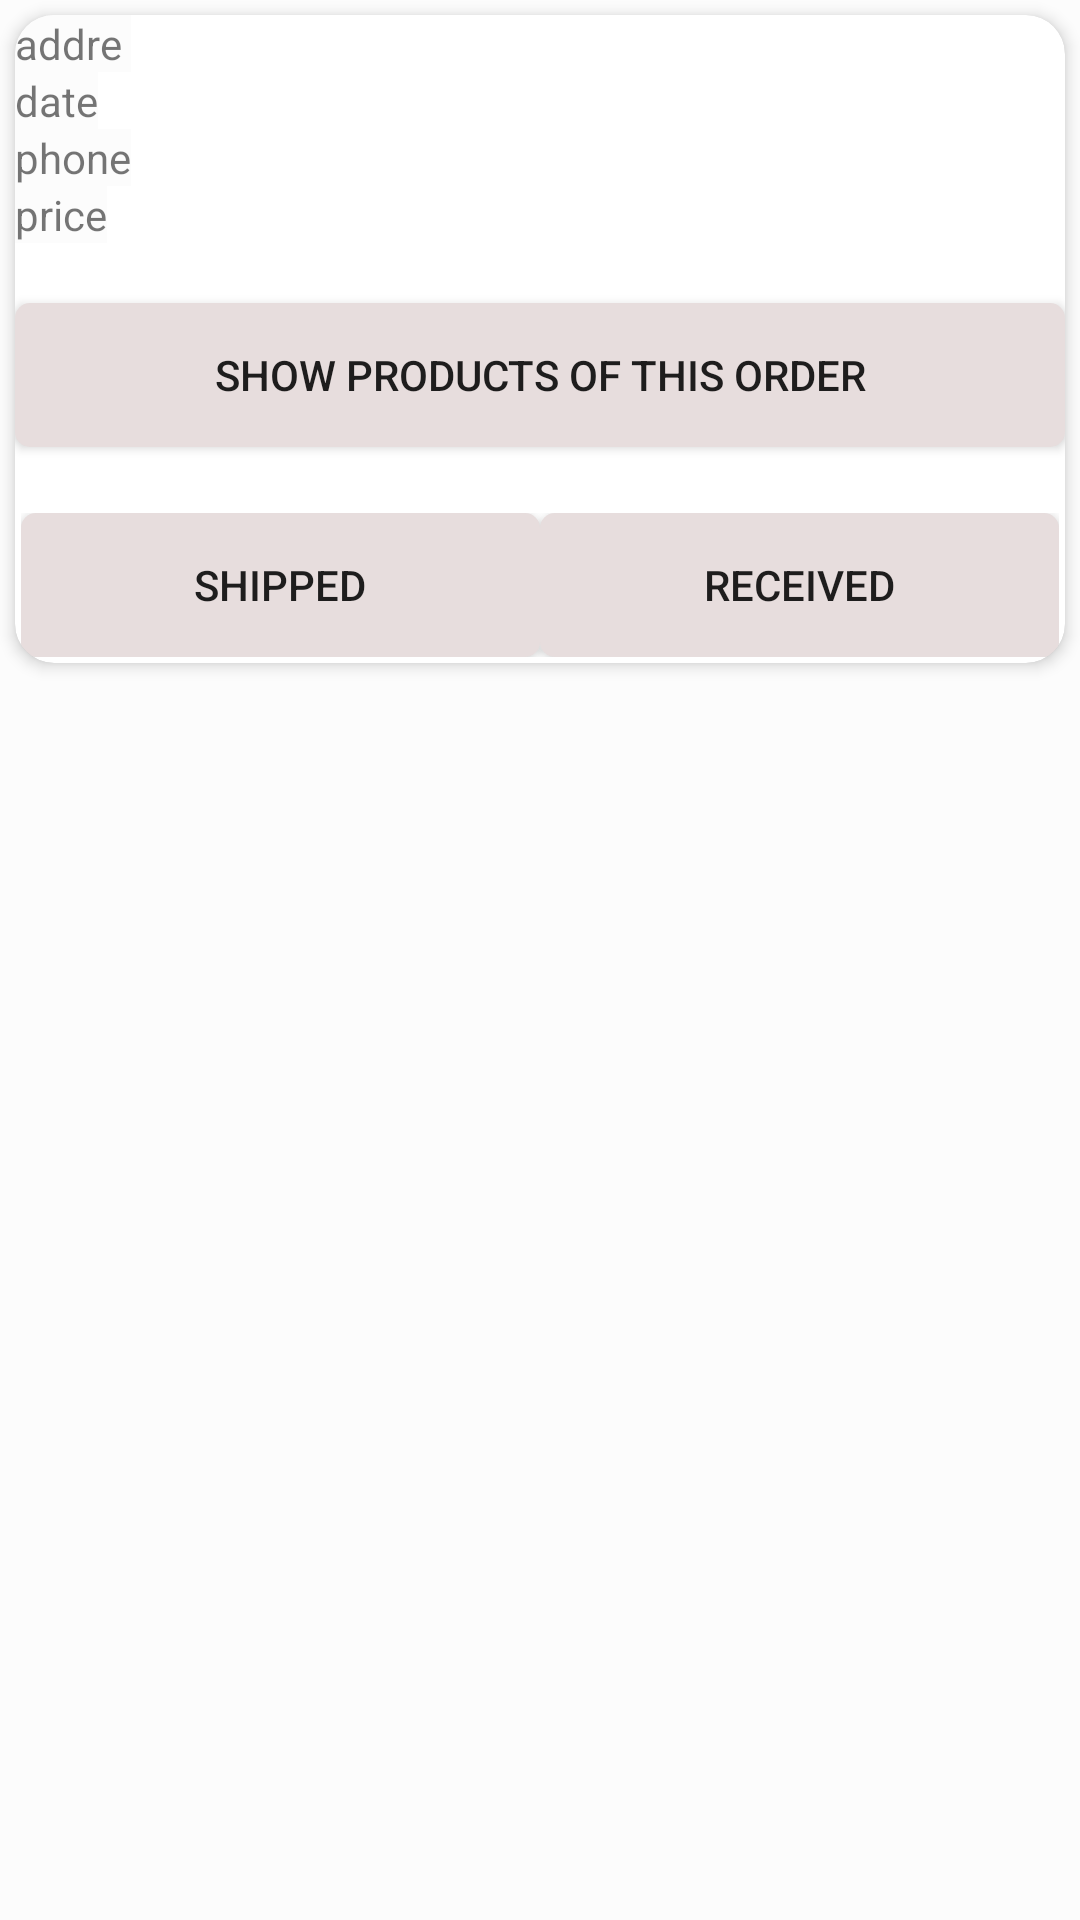

Write the Android layout XML for this screen, with the resource values it uses.
<!-- AndroidManifest.xml: application theme AppTheme -->
<!-- res/layout/order_item.xml -->
<?xml version="1.0" encoding="utf-8"?>
<LinearLayout xmlns:android="http://schemas.android.com/apk/res/android"
    xmlns:app="http://schemas.android.com/apk/res-auto"
    xmlns:tools="http://schemas.android.com/tools"
    android:layout_width="match_parent"
    android:layout_height="wrap_content"
    android:background="@color/white"
    android:orientation="vertical"
    android:layout_margin="4dp"
    >


    <androidx.cardview.widget.CardView
        android:id="@+id/item_card"
        android:layout_width="match_parent"
        android:layout_height="wrap_content"

        android:layout_margin="5dp"
        app:cardCornerRadius="13dp"
        app:cardElevation="3dp">

        <LinearLayout
            android:layout_width="match_parent"
            android:layout_height="wrap_content"
            android:orientation="vertical">


            <LinearLayout
                android:layout_width="match_parent"
                android:layout_height="wrap_content"
                android:orientation="horizontal">
                <LinearLayout
                    android:layout_width="wrap_content"
                    android:layout_height="wrap_content"
                    android:orientation="vertical">


                    <TextView
                        android:id="@+id/address"
                        android:layout_width="match_parent"
                        android:layout_height="wrap_content"
                        android:background="@color/white"
                        android:text="address"


                        />

                    <TextView
                        android:id="@+id/date"
                        android:layout_width="wrap_content"
                        android:layout_height="wrap_content"
                        android:background="@color/white"
                        android:text="date"


                        />
                    <TextView
                        android:id="@+id/phone"
                        android:layout_width="wrap_content"
                        android:layout_height="wrap_content"
                        android:background="@color/white"
                        android:text="phone"


                        />

                    <TextView
                        android:id="@+id/meatPrice"
                        android:layout_width="wrap_content"
                        android:layout_height="wrap_content"
                        android:background="@color/white"
                        android:text="price"


                        />



                </LinearLayout>



            </LinearLayout>

            <Button
                android:id="@+id/btn_show_products"
                android:layout_width="match_parent"
                android:layout_height="wrap_content"
                android:layout_marginTop="20dp"
                android:text="Show Products of this order"
                android:background="@drawable/background"
                />
            <LinearLayout
                android:layout_width="match_parent"
                android:layout_marginTop="20dp"
                android:layout_height="wrap_content"
                android:orientation="horizontal"
                android:padding="2dp">

                <Button
                    android:id="@+id/btn_shipped"
                    android:layout_width="0dp"
                    android:layout_weight="1"
                    android:layout_height="wrap_content"
                    android:background="@drawable/background"
                    android:text="Shipped"
                    />
                <Button
                    android:id="@+id/btn_received"
                    android:layout_width="0dp"
                    android:layout_weight="1"
                    android:layout_height="wrap_content"
                    android:background="@drawable/background"

                    android:text="Received"
                    />

            </LinearLayout>
        </LinearLayout>

    </androidx.cardview.widget.CardView>


</LinearLayout>
<!-- resources referenced by this layout -->
<resources>
  <color name="white">#FCFCFC</color>
  <!-- drawable background (drawable-v24) -->
  <?xml version="1.0" encoding="utf-8"?>
  <shape xmlns:android="http://schemas.android.com/apk/res/android"
      android:shape="rectangle">
      <solid android:color="@color/pastel_red" />
      <corners android:radius="5dp" />
  </shape>
  <style name="AppTheme" parent="Theme.AppCompat.Light.NoActionBar">
          
          <item name="colorPrimary">@color/colorPrimary</item>
          <item name="colorPrimaryDark">@color/colorPrimaryDark</item>
          <item name="colorAccent">@color/colorAccent</item>
      </style>
  <color name="pastel_red">#E7DDDD</color>
  <color name="colorPrimary">#FFFFFF</color>
  <color name="colorPrimaryDark">#D3B5B5</color>
  <color name="colorAccent">#E8902C</color>
</resources>
